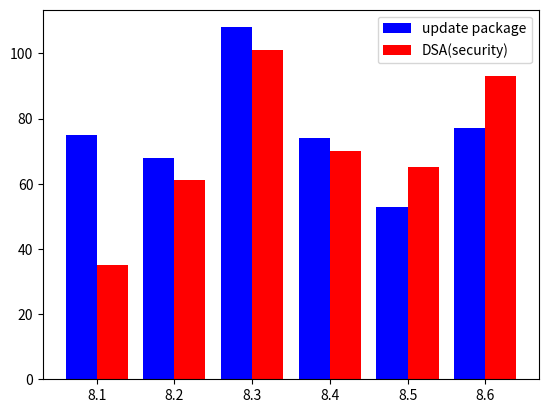

The script that saved this image:
#!/usr/bin/env python
# -*- coding: utf-8 -*-

import matplotlib.pyplot as plt

X1 = [1, 2, 3, 4, 5, 6]
Y1 = [75, 68, 108, 74, 53, 77]

X2 = [1.4, 2.4, 3.4, 4.4, 5.4, 6.4]
Y2 = [35, 61, 101, 70, 65, 93]

plt.bar(X1, Y1, color='b', width=0.4, label='update package', align="center")
plt.bar(X2, Y2, color='r', width=0.4, label='DSA(security)', align="center")

# 凡例を表示
plt.legend(loc="best")

# X軸の目盛りを書き換える
plt.xticks([1.2, 2.2, 3.2, 4.2, 5.2, 6.2], ['8.1', '8.2', '8.3', '8.4', '8.5', '8.6'])

plt.show()
